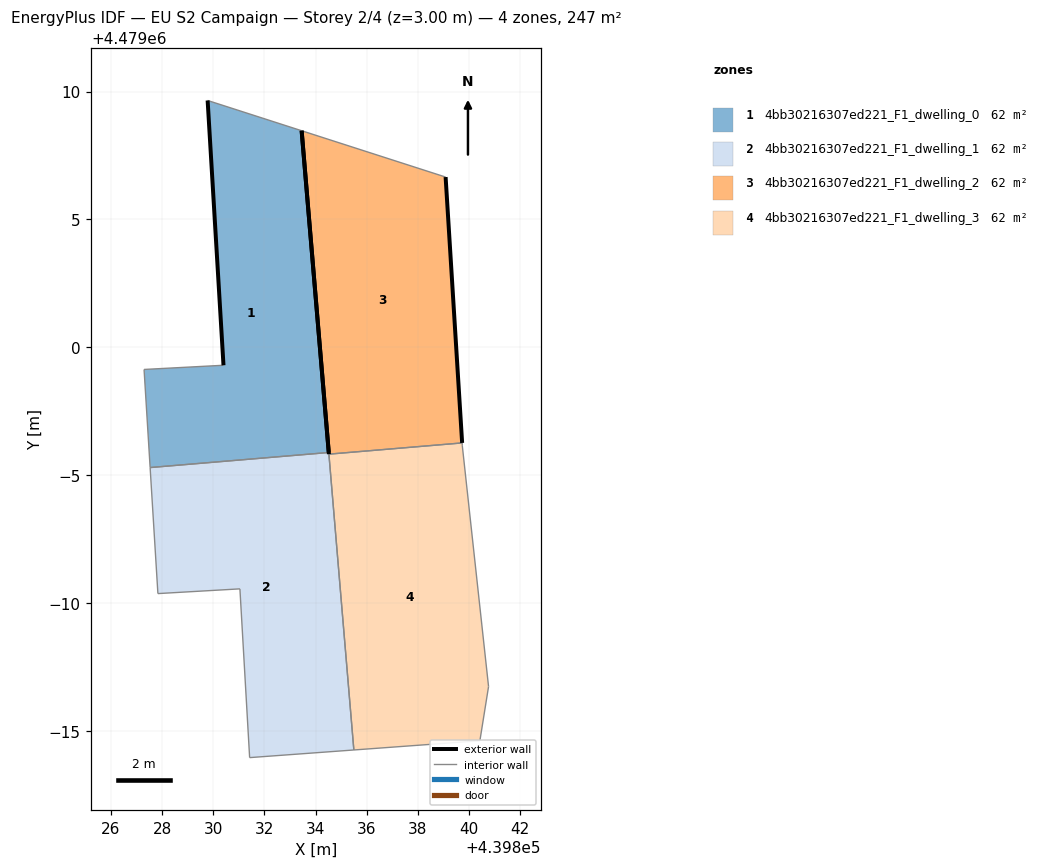
=== STOREY PLAN SPEC (per zone: floor XY polygon, exterior-wall plan segments, windows/doors) ===
zone 1: 4bb30216307ed221_F1_dwelling_0  (61.8 m²)
  floor: (439834.51, 4478995.89) (439833.45, 4479008.47) (439829.78, 4479009.65) (439830.40, 4478999.30) (439827.29, 4478999.14) (439827.53, 4478995.30)
  exterior wall: (439833.45, 4479008.47) – (439834.51, 4478995.89)  [12.6 m]
  exterior wall: (439830.40, 4478999.30) – (439829.78, 4479009.65)  [10.4 m]
  interior walls: 4
zone 2: 4bb30216307ed221_F1_dwelling_1  (61.8 m²)
  floor: (439835.49, 4478984.26) (439834.51, 4478995.89) (439827.53, 4478995.30) (439827.83, 4478990.38) (439831.04, 4478990.56) (439831.42, 4478983.96)
  interior walls: 6
zone 3: 4bb30216307ed221_F1_dwelling_2  (61.8 m²)
  floor: (439839.73, 4478996.26) (439839.08, 4479006.66) (439833.45, 4479008.47) (439834.52, 4478995.83)
  exterior wall: (439839.08, 4479006.66) – (439839.73, 4478996.26)  [10.4 m]
  exterior wall: (439834.52, 4478995.83) – (439833.45, 4479008.47)  [12.7 m]
  interior walls: 2
zone 4: 4bb30216307ed221_F1_dwelling_3  (61.8 m²)
  floor: (439840.42, 4478984.62) (439840.76, 4478986.74) (439839.73, 4478996.15) (439839.73, 4478996.26) (439834.52, 4478995.83) (439835.49, 4478984.26)
  interior walls: 6

=== DERIVED (storey summary) ===
Building: EU S2 Campaign
Storey: 2 of 4  (floor level z = 3.00 m)
Storey gross floor area: 247.3 m²
Zones on this storey: 4
  - 4bb30216307ed221_F1_dwelling_0: floor 61.8 m²; exterior wall 23.0 m (69.0 m²); WWR 0.0%
  - 4bb30216307ed221_F1_dwelling_1: floor 61.8 m²
  - 4bb30216307ed221_F1_dwelling_2: floor 61.8 m²; exterior wall 23.1 m (69.3 m²); WWR 0.0%
  - 4bb30216307ed221_F1_dwelling_3: floor 61.8 m²
Zone adjacency (shared interzone walls):
  - 4bb30216307ed221_F1_dwelling_0 ↔ 4bb30216307ed221_F1_dwelling_1
  - 4bb30216307ed221_F1_dwelling_2 ↔ 4bb30216307ed221_F1_dwelling_3